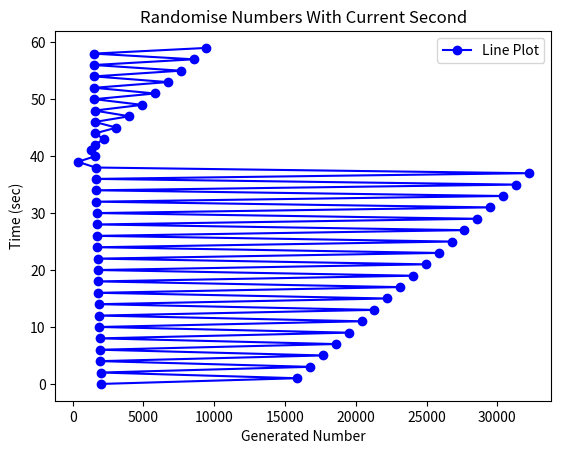

Write the Python code that produced this figure.
import matplotlib.pyplot as plt
import time, math

class Randomise:
    def __init__(self, tm):
        self.result = self.compute(tm)

    def s_rand(self, nxt):
        return int(((nxt * 1103515245 + 12345) / 65536) % 32768)

    def square_root(self, x):
        return 1 / math.sqrt(x) if x != 0 else 1
    
    def compute(self, tm):
        if tm % 2 == 0: return self.s_rand(self.square_root(tm))
        elif tm % 2 != 0 and tm % 3 == 0 : return self.s_rand(tm)
        elif [tm % 2 != 0 , tm % 3 != 0] and tm % 4 == 0 : self.square_root(self.s_rand(tm))
        else: return self.s_rand(tm)

cs = 70
x = [int(Randomise(cs + i).result) for i in range(60)]
y = [int(i) for  i in range(60)]

plt.plot(x, y, 'bo-', label='Line Plot')
plt.title('Randomise Numbers With Current Second')
plt.xlabel('Generated Number')
plt.ylabel('Time (sec)')
plt.legend()
plt.show()
